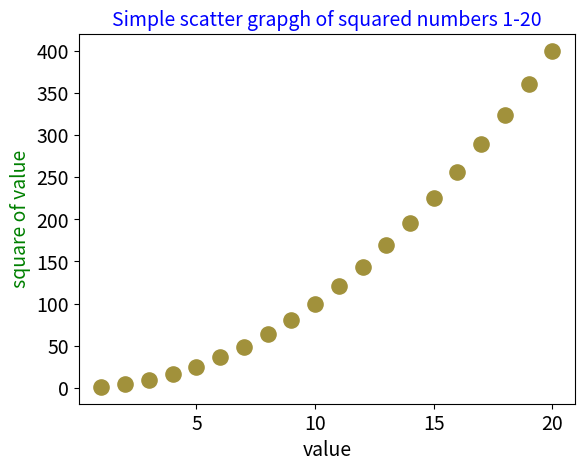

Write the Python code that produced this figure.
# -*- coding: utf-8 -*-
"""
Created on Thu Aug 16 17:40:54 2018

[redacted]
"""

"""Saving Your Plots Automatically
If you want your program to automatically save the plot to a file, you can
replace the call to plt.show() with a call to plt.savefig():
plt.savefig('squares_plot.png', bbox_inches='tight')
The first argument is a filename for the plot image, which will be saved
in the same directory as scatter_squares.py. The second argument trims extra
whitespace from the plot. If you want the extra whitespace around the plot,
you can omit this argument."""


# -*- coding: utf-8 -*-
"""
Created on Thu Aug 16 16:23:35 2018

[redacted]
"""

import matplotlib.pyplot as plt
"""
x = [2, 4, 6, 8, 10, 12, 14, 16, 18, 20]
y = [12, 10, 3, 7, 20, 20, 10, 6, 7, 14]
for i in range(0, 10):
    plt.scatter(x[i], y[i], s=300, edgecolors='green')
    
#set chart title and label axes
plt.title('Scater graph', fontsize=16, color='red')
plt.xlabel('x-value' , fontsize=14)
plt.ylabel('y-value' , fontsize=14)
plt.tick_params(axis='both', which='major' ,labelsize=14 )

#show graph
plt.show()

"""
import math
#Calculating Data Automatically
x_values = list(range(1, 21))
y_values = []
for x in x_values:
    #y = math.pow(x, 2)
    y = x**2
    y_values.append(y)
#y_values = [x**2 for x in x_values]
#set range for each axis
#plt.axis([0, 1100,  1, 1100000])
#c = color
#plt.scatter(x_values, y_values, s=80, color='green')
#Values closer to 0 produce dark colors, and values closer to 1 produce
#lighter colors.
plt.scatter(x_values, y_values, s=120, c=(0.63, 0.57, 0.23))
#add title and axis labels
plt.title('Simple scatter grapgh of squared numbers 1-20', fontsize=14, color='blue')
plt.xlabel('value', fontsize=14)
plt.ylabel('square of value', fontsize=14, color='green')
#set the size of the tick lables
plt.tick_params(axis='both' ,labelsize=14 )
#plt.show()
plt.savefig('scatter_graph.png', bbox_inches='tight')

